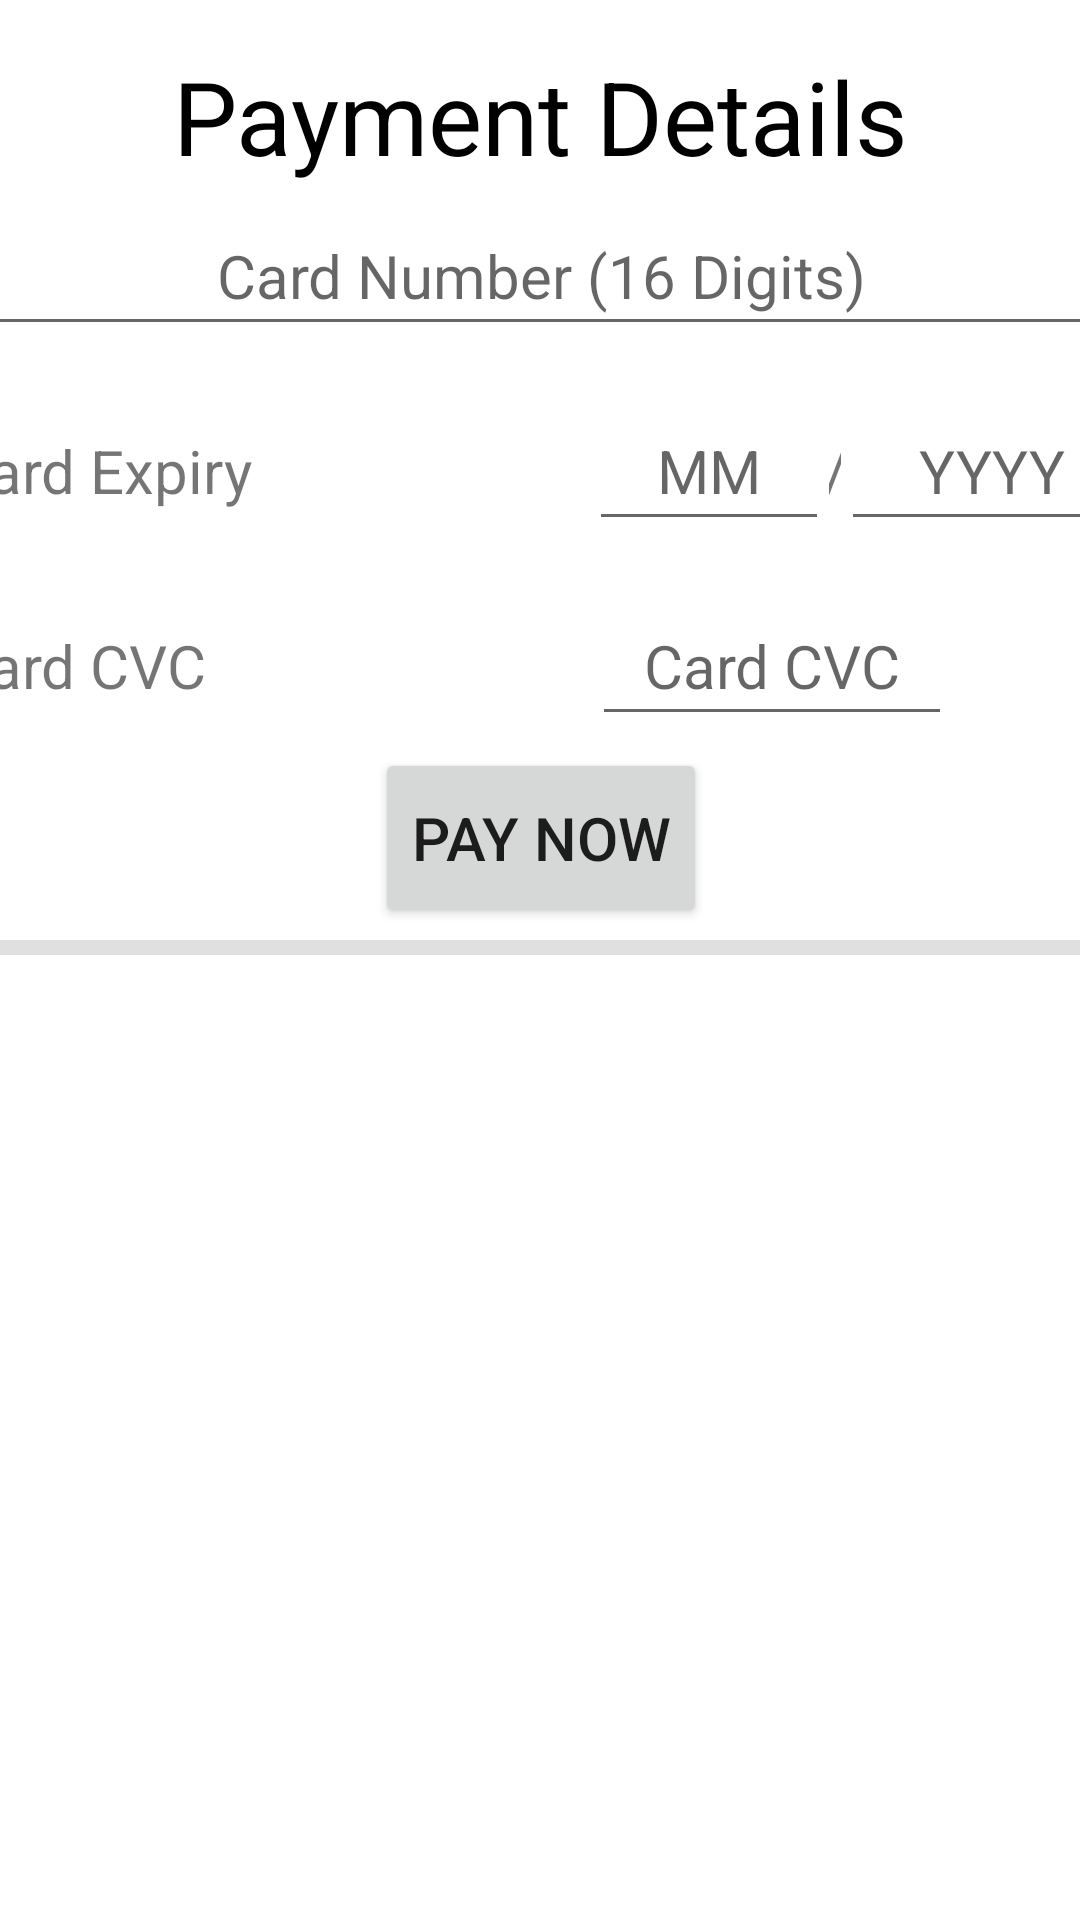

The Android layout XML behind this screen, and the referenced resources:
<!-- AndroidManifest.xml: application theme Theme.ProjectNile -->
<!-- res/layout/activity_payment.xml -->
<?xml version="1.0" encoding="utf-8"?>
<androidx.constraintlayout.widget.ConstraintLayout xmlns:android="http://schemas.android.com/apk/res/android"
    xmlns:app="http://schemas.android.com/apk/res-auto"
    xmlns:tools="http://schemas.android.com/tools"
    android:layout_width="match_parent"
    android:layout_height="match_parent">

    <TextView
        android:id="@+id/textView5"
        android:layout_width="wrap_content"
        android:layout_height="wrap_content"
        android:layout_marginTop="16dp"
        android:text="@string/payment_title"
        android:textColor="@color/black"
        android:textSize="34sp"
        app:layout_constraintEnd_toEndOf="parent"
        app:layout_constraintHorizontal_bias="0.501"
        app:layout_constraintStart_toStartOf="parent"
        app:layout_constraintTop_toTopOf="parent" />

    <LinearLayout
        android:id="@+id/linearLayout14"
        android:layout_width="400dp"
        android:layout_height="wrap_content"
        android:layout_marginTop="4dp"
        android:orientation="vertical"
        app:layout_constraintEnd_toEndOf="parent"
        app:layout_constraintStart_toStartOf="parent"
        app:layout_constraintTop_toBottomOf="@+id/textView5">

        <EditText
            android:id="@+id/input_payment_cardNum"
            android:layout_width="match_parent"
            android:layout_height="50dp"
            android:ems="10"
            android:hint="Card Number (16 Digits)"
            android:inputType="textPersonName"
            android:textAlignment="center"
            android:textColor="@color/black"
            android:textSize="20sp" />

        <LinearLayout
            android:layout_width="400dp"
            android:layout_height="wrap_content"
            android:layout_marginTop="15dp"
            android:layout_marginBottom="15dp"
            android:orientation="horizontal">

            <TextView
                android:id="@+id/textView15"
                android:layout_width="220dp"
                android:layout_height="wrap_content"
                android:layout_weight="1"
                android:paddingLeft="3dp"
                android:text="@string/payment_cardExp"
                android:textSize="20sp" />

            <EditText
                android:id="@+id/input_payment_expMonth"
                android:layout_width="80dp"
                android:layout_height="50dp"
                android:ems="10"
                android:hint="MM"
                android:inputType="number"
                android:textAlignment="center"
                android:textColor="@color/black"
                android:textSize="20sp" />

            <TextView
                android:id="@+id/textView6"
                android:layout_width="wrap_content"
                android:layout_height="wrap_content"
                android:layout_weight="1"
                android:text="/"
                android:textAlignment="center"
                android:textSize="20sp" />

            <EditText
                android:id="@+id/input_payment_expYear"
                android:layout_width="100dp"
                android:layout_height="50dp"
                android:ems="10"
                android:hint="YYYY"
                android:inputType="number"
                android:textAlignment="center"
                android:textColor="@color/black"
                android:textSize="20sp" />
        </LinearLayout>

        <LinearLayout
            android:layout_width="337dp"
            android:layout_height="match_parent"
            android:orientation="horizontal">

            <TextView
                android:id="@+id/textView17"
                android:layout_width="200dp"
                android:layout_height="wrap_content"
                android:layout_weight="1"
                android:paddingLeft="3dp"
                android:text="@string/payment_cardCVC"
                android:textSize="20sp" />

            <EditText
                android:id="@+id/input_payment_cardCVC"
                android:layout_width="120dp"
                android:layout_height="50dp"
                android:ems="10"
                android:hint="Card CVC"
                android:inputType="number"
                android:textAlignment="center"
                android:textColor="@color/black"
                android:textSize="20sp" />
        </LinearLayout>

    </LinearLayout>

    <Button
        android:id="@+id/button_payment_purchase"
        android:layout_width="wrap_content"
        android:layout_height="60dp"
        android:layout_marginTop="4dp"
        android:layout_weight="1"
        android:text="@string/payment_process"
        android:textSize="20sp"
        app:layout_constraintEnd_toEndOf="parent"
        app:layout_constraintHorizontal_bias="0.501"
        app:layout_constraintStart_toStartOf="parent"
        app:layout_constraintTop_toBottomOf="@+id/linearLayout14" />

    <View
        android:id="@+id/divider6"
        android:layout_width="598dp"
        android:layout_height="5dp"
        android:layout_marginTop="4dp"
        android:background="?android:attr/listDivider"
        app:layout_constraintEnd_toEndOf="parent"
        app:layout_constraintStart_toStartOf="parent"
        app:layout_constraintTop_toBottomOf="@+id/button_payment_purchase" />

    <LinearLayout
        android:id="@+id/layout_payment_success"
        android:layout_width="560dp"
        android:layout_height="wrap_content"
        android:layout_marginTop="8dp"
        android:orientation="vertical"
        android:visibility="gone"
        app:layout_constraintBottom_toBottomOf="parent"
        app:layout_constraintEnd_toEndOf="parent"
        app:layout_constraintStart_toStartOf="parent"
        app:layout_constraintTop_toBottomOf="@+id/divider6"
        app:layout_constraintVertical_bias="0.0">

        <TextView
            android:id="@+id/textView20"
            android:layout_width="match_parent"
            android:layout_height="wrap_content"
            android:text="@string/payment_success_title"
            android:textAlignment="center"
            android:textColor="@color/black"
            android:textSize="34sp" />

        <TextView
            android:id="@+id/output_paySuccess_user"
            android:layout_width="match_parent"
            android:layout_height="wrap_content"
            android:textAlignment="center"
            android:textColor="@color/black"
            android:textSize="20sp" />

        <TextView
            android:id="@+id/textView22"
            android:layout_width="match_parent"
            android:layout_height="wrap_content"
            android:layout_marginTop="15dp"
            android:text="@string/payment_success_items"
            android:textColor="@color/black"
            android:textSize="20sp" />

        <TextView
            android:id="@+id/output_paySuccess_items"
            android:layout_width="match_parent"
            android:layout_height="80dp"
            android:textColor="@color/black"
            android:textSize="16sp" />

        <TextView
            android:id="@+id/textView24"
            android:layout_width="match_parent"
            android:layout_height="wrap_content"
            android:layout_marginTop="15dp"
            android:text="@string/payment_success_pickup"
            android:textColor="@color/black"
            android:textSize="20sp" />

        <TextView
            android:id="@+id/output_paySuccess_location"
            android:layout_width="match_parent"
            android:layout_height="wrap_content"
            android:textColor="@color/black"
            android:textSize="16sp" />

        <TextView
            android:id="@+id/textView26"
            android:layout_width="match_parent"
            android:layout_height="wrap_content"
            android:layout_marginTop="15dp"
            android:text="@string/payment_success_cardNum"
            android:textColor="@color/black"
            android:textSize="20sp" />

        <TextView
            android:id="@+id/output_paySuccess_card"
            android:layout_width="match_parent"
            android:layout_height="wrap_content"
            android:textAllCaps="false"
            android:textColor="@color/black"
            android:textSize="16sp" />

        <LinearLayout
            android:layout_width="match_parent"
            android:layout_height="wrap_content"
            android:layout_marginTop="15dp"
            android:gravity="center"
            android:orientation="horizontal">

            <Button
                android:id="@+id/button_payment_go_home"
                android:layout_width="150dp"
                android:layout_height="60dp"
                android:text="@string/go_to_home"
                android:textSize="20sp" />

        </LinearLayout>

    </LinearLayout>

</androidx.constraintlayout.widget.ConstraintLayout>
<!-- resources referenced by this layout -->
<resources>
  <string name="go_to_home">Home</string>
  <string name="payment_cardCVC">Card CVC</string>
  <string name="payment_cardExp">Card Expiry</string>
  <string name="payment_process">Pay Now</string>
  <string name="payment_success_cardNum">Card Number</string>
  <string name="payment_success_items">Purchased Items</string>
  <string name="payment_success_pickup">Pickup At</string>
  <string name="payment_success_title">Payment Successful!</string>
  <string name="payment_title">Payment Details</string>
  <style name="Theme.ProjectNile" parent="Theme.MaterialComponents.DayNight.DarkActionBar">
          
          <item name="colorPrimary">@color/purple_500</item>
          <item name="colorPrimaryVariant">@color/purple_700</item>
          <item name="colorOnPrimary">@color/white</item>
          
          <item name="colorSecondary">@color/teal_200</item>
          <item name="colorSecondaryVariant">@color/teal_700</item>
          <item name="colorOnSecondary">@color/black</item>
          
          <item name="android:statusBarColor">?attr/colorPrimaryVariant</item>
          
      </style>
  <!-- not gathered from this repository: default colours our renderer supplied (Android Studio template values) -->
  <color name="purple_500">#FF6200EE</color>
  <color name="purple_700">#FF3700B3</color>
  <color name="teal_200">#FF03DAC5</color>
  <color name="teal_700">#FF018786</color>
  <color name="black">#FF000000</color>
  <color name="white">#FFFFFFFF</color>
</resources>
